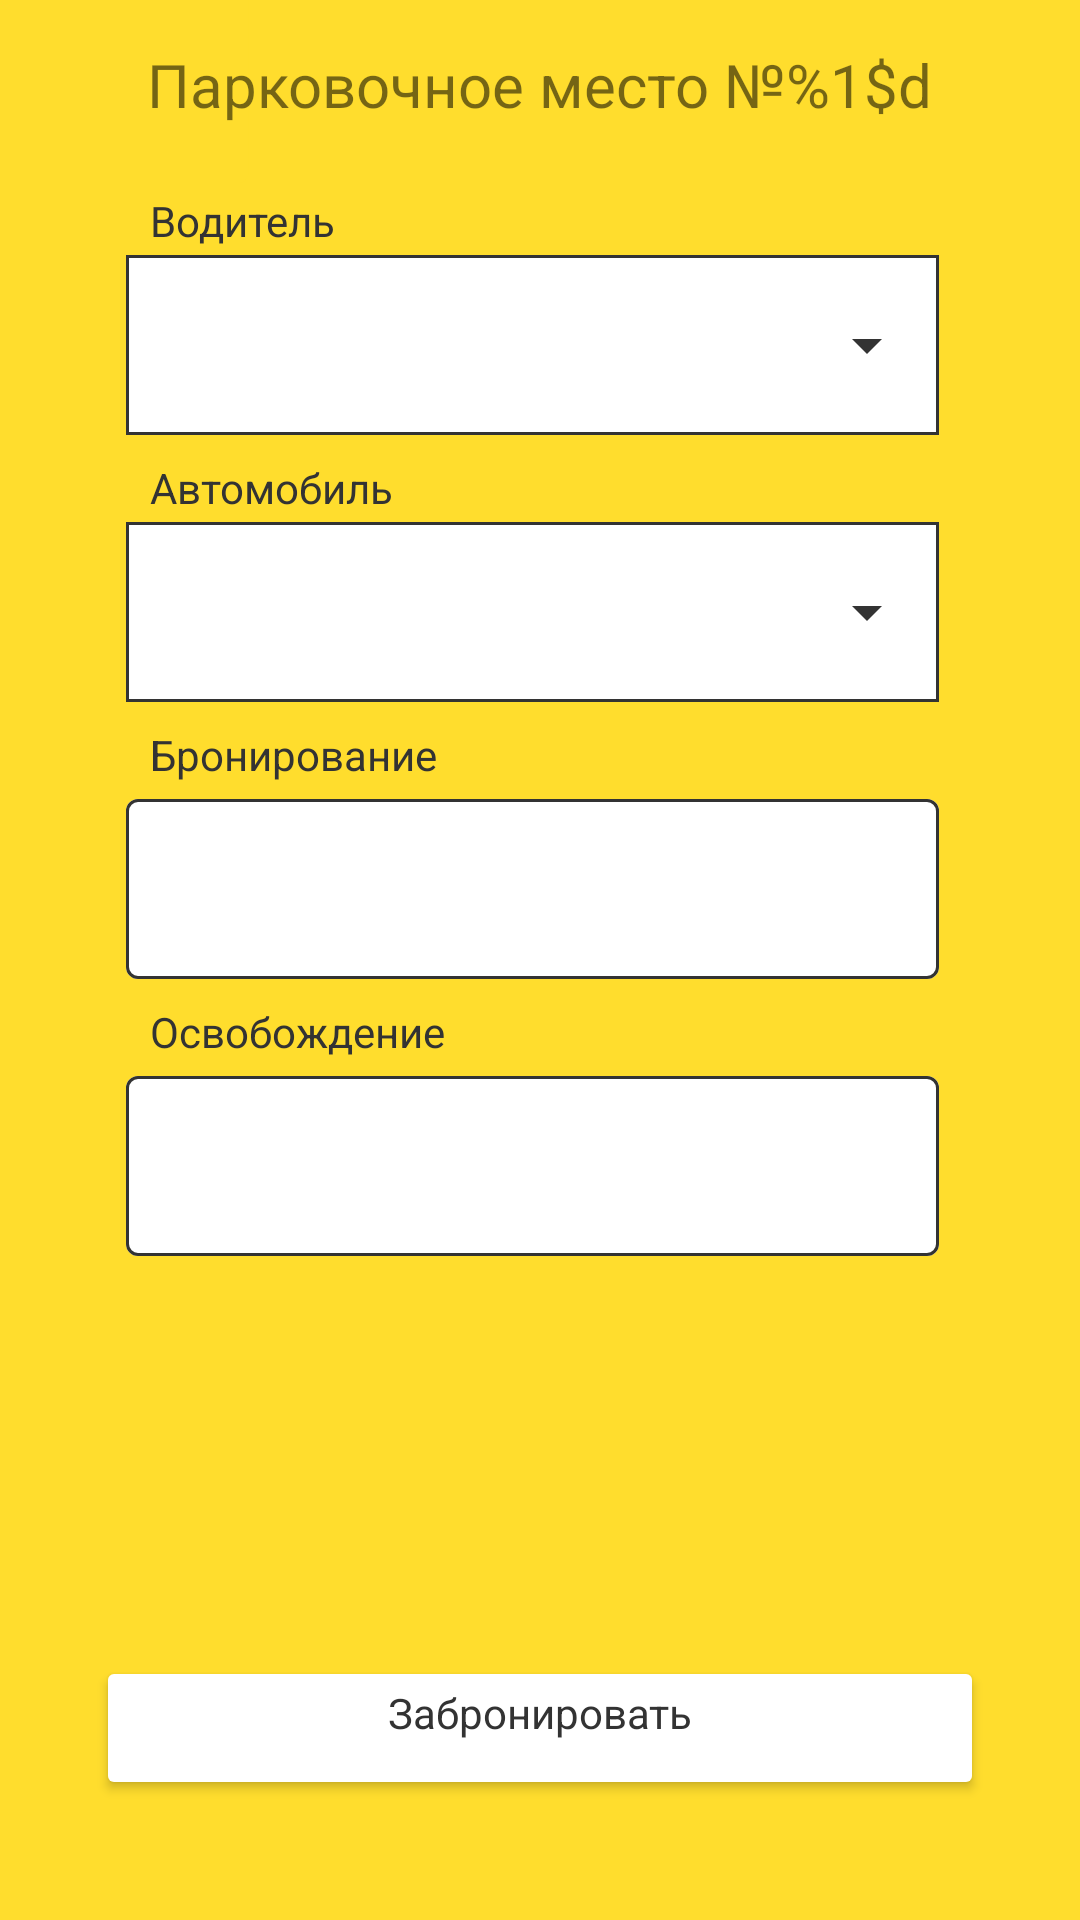

Here is an Android app screen rendered from its layout file. Give the layout XML and the strings, colors and styles it references.
<!-- AndroidManifest.xml: application theme AppTheme -->
<!-- res/layout/reservation_create_fragment.xml -->
<?xml version="1.0" encoding="utf-8"?>
<androidx.constraintlayout.widget.ConstraintLayout xmlns:android="http://schemas.android.com/apk/res/android"
    xmlns:app="http://schemas.android.com/apk/res-auto"
    xmlns:tools="http://schemas.android.com/tools"
    android:layout_width="match_parent"
    android:layout_height="match_parent"
    android:background="@color/app_yellow"
    tools:context=".ui.user.reservation.filter.ReservationsFilterFragment">

    <androidx.constraintlayout.widget.ConstraintLayout
        android:layout_width="0dp"
        android:layout_height="0dp"
        android:layout_marginTop="8dp"
        android:layout_marginStart="42dp"
        android:layout_marginEnd="42dp"
        app:layout_constraintBottom_toBottomOf="parent"
        app:layout_constraintEnd_toEndOf="parent"
        app:layout_constraintHorizontal_bias="1.0"
        app:layout_constraintStart_toStartOf="parent"
        app:layout_constraintTop_toBottomOf="@+id/toolbar"
        app:layout_constraintVertical_bias="0.0">

        
        <TextView
            android:id="@+id/driverIdTextView"
            android:layout_width="wrap_content"
            android:layout_height="wrap_content"
            android:layout_marginStart="8dp"
            android:text="@string/driver_id"
            android:textColor="@color/text_black"
            app:layout_constraintStart_toStartOf="parent"
            app:layout_constraintTop_toTopOf="parent" />

        <com.google.android.material.textfield.TextInputLayout
            android:id="@+id/driverTextInputLayout"
            style="@style/CustomAutoComplete"
            android:layout_width="0dp"
            android:layout_height="wrap_content"
            android:layout_marginEnd="5dp"
            android:hint=""

            app:layout_constraintEnd_toEndOf="parent"
            app:layout_constraintStart_toStartOf="parent"
            app:layout_constraintTop_toBottomOf="@+id/driverIdTextView">

            <AutoCompleteTextView
                android:id="@+id/driverAutoComplete"
                android:layout_width="match_parent"
                android:layout_height="60dp"
                android:hint=""
                android:textSize="14sp"
                android:inputType=""
                android:textColorHint="@color/text_black"
                tools:ignore="SpeakableTextPresentCheck" />

        </com.google.android.material.textfield.TextInputLayout>

        
        <TextView
            android:id="@+id/carTextView"
            android:layout_width="wrap_content"
            android:layout_height="wrap_content"
            android:layout_marginStart="8dp"
            android:text="@string/car_id"
            android:textColor="@color/text_black"
            android:layout_marginTop="8dp"
            app:layout_constraintStart_toStartOf="parent"
            app:layout_constraintTop_toBottomOf="@+id/driverTextInputLayout" />

        <com.google.android.material.textfield.TextInputLayout
            android:id="@+id/carTextInputLayout"
            style="@style/CustomAutoComplete"
            android:layout_width="0dp"
            android:layout_height="wrap_content"
            android:layout_marginEnd="5dp"
            android:hint=""

            app:layout_constraintEnd_toEndOf="parent"
            app:layout_constraintStart_toStartOf="parent"
            app:layout_constraintTop_toBottomOf="@+id/carTextView">

            <AutoCompleteTextView
                android:id="@+id/carAutoComplete"
                android:layout_width="match_parent"
                android:layout_height="60dp"
                android:hint=""
                android:textSize="14sp"
                android:inputType=""
                android:textColorHint="@color/text_black"
                tools:ignore="SpeakableTextPresentCheck" />

        </com.google.android.material.textfield.TextInputLayout>


        
        <TextView
            android:id="@+id/startTextView"
            android:layout_width="wrap_content"
            android:layout_height="wrap_content"
            android:layout_marginStart="8dp"
            android:layout_marginTop="8dp"
            android:text="@string/start_reservation"
            android:textColor="@color/text_color_selector"
            app:layout_constraintStart_toStartOf="parent"
            app:layout_constraintTop_toBottomOf="@+id/carTextInputLayout" />

        <com.google.android.material.textfield.TextInputLayout
            android:id="@+id/startTextDate"
            style="@style/CustomTextField"
            android:layout_width="0dp"
            android:layout_height="wrap_content"
            android:layout_marginEnd="5dp"
            android:hint=""

            app:layout_constraintEnd_toEndOf="parent"
            app:layout_constraintStart_toStartOf="parent"
            app:layout_constraintTop_toBottomOf="@+id/startTextView">

            <com.google.android.material.textfield.TextInputEditText
                android:id="@+id/startDateInput"
                android:layout_width="match_parent"
                android:layout_height="60dp"
                android:inputType=""
                android:textColorHint="@color/text_black"
                android:textSize="14sp"
                tools:ignore="TextContrastCheck,DuplicateSpeakableTextCheck,SpeakableTextPresentCheck" />

        </com.google.android.material.textfield.TextInputLayout>

        
        <TextView
            android:id="@+id/endTextView"
            android:layout_width="wrap_content"
            android:layout_height="wrap_content"
            android:layout_marginStart="8dp"
            android:layout_marginTop="8dp"
            android:text="@string/end_reservation"
            android:textColor="@color/text_color_selector"
            app:layout_constraintStart_toStartOf="parent"
            app:layout_constraintTop_toBottomOf="@id/startTextDate" />

        <com.google.android.material.textfield.TextInputLayout
            android:id="@+id/endTextDate"
            style="@style/CustomTextField"
            android:layout_width="0dp"
            android:layout_height="wrap_content"
            android:layout_marginEnd="5dp"
            android:hint=""

            app:layout_constraintEnd_toEndOf="parent"
            app:layout_constraintStart_toStartOf="parent"
            app:layout_constraintTop_toBottomOf="@+id/endTextView">

            <com.google.android.material.textfield.TextInputEditText
                android:id="@+id/endDateInput"
                android:layout_width="match_parent"
                android:layout_height="60dp"
                android:inputType=""
                android:textColorHint="@color/text_black"
                android:textSize="14sp"
                tools:ignore="TextContrastCheck,SpeakableTextPresentCheck" />

        </com.google.android.material.textfield.TextInputLayout>

    </androidx.constraintlayout.widget.ConstraintLayout>

    <androidx.appcompat.widget.Toolbar
        android:id="@+id/toolbar"
        android:layout_width="match_parent"
        android:layout_height="wrap_content"
        android:background="@color/app_yellow"
        android:minHeight="?attr/actionBarSize"
        android:theme="?attr/actionBarTheme"
        app:layout_constraintTop_toTopOf="parent"
        tools:layout_editor_absoluteX="-16dp" />

    <ImageButton
        android:id="@+id/backButton"
        android:layout_width="71dp"
        android:layout_height="56dp"
        android:backgroundTint="@color/app_yellow"
        android:contentDescription="@string/app_name"
        android:scaleX="1.5"
        android:scaleY="1.5"
        android:src="@drawable/arrow"
        app:layout_constraintStart_toStartOf="parent"
        app:layout_constraintTop_toTopOf="parent"
        tools:ignore="ImageContrastCheck" />

    <Button
        android:id="@+id/bookingButton"
        style="@style/CustomButton"
        android:layout_marginBottom="40dp"
        android:text="@string/booking_complete"
        app:layout_constraintBottom_toBottomOf="parent"
        app:layout_constraintEnd_toEndOf="parent"
        app:layout_constraintStart_toStartOf="parent"
        android:backgroundTint="@color/app_white"/>

    <TextView
        android:id="@+id/titleTextView"
        android:layout_width="wrap_content"
        android:layout_height="wrap_content"
        android:text="@string/parking_place"
        android:textSize="20sp"
        app:layout_constraintEnd_toEndOf="@+id/toolbar"
        app:layout_constraintStart_toStartOf="@+id/toolbar"
        app:layout_constraintTop_toTopOf="@+id/toolbar"
        app:layout_constraintBottom_toBottomOf="@+id/toolbar"
        />

</androidx.constraintlayout.widget.ConstraintLayout>
<!-- resources referenced by this layout -->
<resources>
  <color name="app_white">#FFFFFFFF</color>
  <color name="app_yellow">#FFFFDD2D</color>
  <color name="text_black">#FF333333</color>
  <string name="app_name">Parking</string>
  <string name="booking_complete">Забронировать</string>
  <string name="car_id">Автомобиль</string>
  <string name="driver_id">Водитель</string>
  <string name="end_reservation">Освобождение</string>
  <string name="parking_place">Парковочное место №%1$d</string>
  <string name="start_reservation">Бронирование</string>
  <style name="CustomAutoComplete" parent="Widget.Material3.TextInputLayout.OutlinedBox.Dense.ExposedDropdownMenu">
          <item name="android:layout_height">60dp</item>
          <item name="android:layout_width">0dp</item>
  
          <item name="boxStrokeColor">@color/text_color_selector</item>
          <item name="boxBackgroundColor">@color/app_white</item>
          <item name="hintTextColor">@color/text_color_selector</item>
          <item name="counterTextColor">@color/text_color_selector</item>
          <item name="android:textColorHint">@color/text_color_selector</item>
          <item name="endIconTint">@color/text_color_selector</item>
      </style>
  <style name="CustomButton" parent="TextAppearance.AppCompat">
          <item name="android:layout_width">0dp</item>
          <item name="android:layout_height">48dp</item>
          <item name="android:layout_marginStart">32dp</item>
          <item name="android:layout_marginEnd">32dp</item>
  
          <item name="android:insetTop">0dp</item>
          <item name="android:insetBottom">0dp</item>
          <item name="android:paddingLeft">0dp</item>
          <item name="android:paddingTop">0dp</item>
          <item name="android:paddingRight">0dp</item>
  
          <item name="backgroundTint">@color/app_white</item>
          <item name="background">@color/app_white</item>
          <item name="android:textColor">@color/text_black</item>
  
          <item name="android:textAllCaps">false</item>
      </style>
  <style name="CustomTextField" parent="Widget.MaterialComponents.TextInputLayout.OutlinedBox">
          <item name="android:layout_height">60dp</item>
          <item name="android:layout_width">0dp</item>
  
          <item name="boxStrokeColor">@color/text_color_selector</item>
          <item name="boxBackgroundColor">@color/app_white</item>
          <item name="hintTextColor">@color/text_color_selector</item>
          <item name="counterTextColor">@color/text_color_selector</item>
          <item name="android:textColorHint">@color/text_color_selector</item>
      </style>
  <style name="AppTheme" parent="Theme.MaterialComponents.Light.NoActionBar">
          <item name="colorPrimaryDark">@color/app_yellow</item>
          <item name="textAppearanceBodySmall">@style/Theme.MaterialComponents.Light.NoActionBar</item>
          <item name="textAppearanceBodyLarge">@style/Theme.MaterialComponents.Light.NoActionBar</item>
          <item name="textAppearanceTitleMedium">@style/Theme.MaterialComponents.Light.NoActionBar</item>
  
      </style>
</resources>
